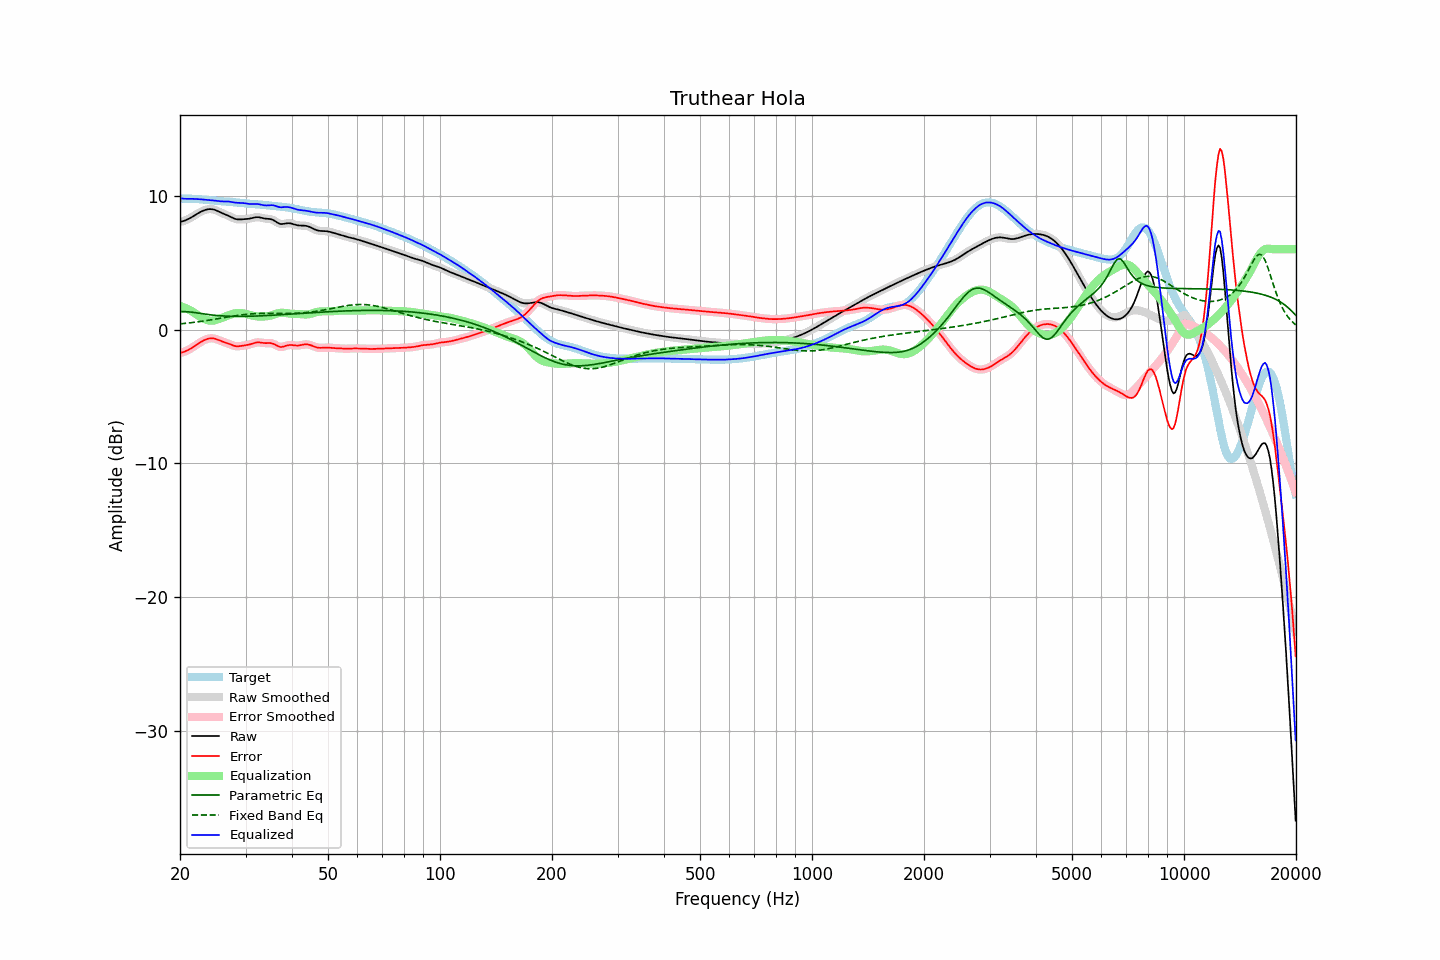

The data file committed next to this chart (first rows):
frequency, raw, error, smoothed, error_smoothed, equalization, parametric_eq, fixed_band_eq, equalized_raw, equalized_smoothed, target
20.00, 8.04, -1.75, 8.04, -1.75, 1.76, 1.33, 0.42, 9.80, 9.80, 9.78
20.20, 8.07, -1.72, 8.07, -1.72, 1.72, 1.34, 0.43, 9.79, 9.79, 9.78
20.40, 8.10, -1.68, 8.10, -1.68, 1.68, 1.34, 0.45, 9.78, 9.78, 9.78
20.61, 8.14, -1.64, 8.14, -1.64, 1.63, 1.34, 0.46, 9.77, 9.77, 9.78
20.81, 8.19, -1.59, 8.19, -1.59, 1.57, 1.33, 0.47, 9.77, 9.76, 9.78
21.02, 8.25, -1.53, 8.25, -1.53, 1.52, 1.32, 0.49, 9.76, 9.76, 9.78
21.23, 8.31, -1.47, 8.31, -1.47, 1.46, 1.32, 0.50, 9.76, 9.76, 9.77
21.44, 8.38, -1.40, 8.38, -1.40, 1.39, 1.30, 0.51, 9.77, 9.77, 9.77
21.66, 8.45, -1.32, 8.45, -1.32, 1.32, 1.29, 0.53, 9.76, 9.76, 9.77
21.87, 8.52, -1.24, 8.52, -1.24, 1.24, 1.27, 0.54, 9.76, 9.76, 9.76
22.09, 8.60, -1.16, 8.60, -1.16, 1.16, 1.26, 0.56, 9.75, 9.75, 9.75
22.31, 8.67, -1.08, 8.67, -1.08, 1.08, 1.24, 0.58, 9.75, 9.75, 9.75
22.54, 8.74, -1.00, 8.74, -1.00, 1.00, 1.22, 0.59, 9.74, 9.74, 9.74
22.76, 8.80, -0.92, 8.80, -0.92, 0.92, 1.20, 0.61, 9.73, 9.73, 9.73
22.99, 8.86, -0.86, 8.86, -0.86, 0.86, 1.18, 0.63, 9.72, 9.72, 9.71
23.22, 8.91, -0.80, 8.91, -0.80, 0.80, 1.17, 0.64, 9.70, 9.70, 9.70
23.45, 8.95, -0.74, 8.95, -0.74, 0.75, 1.15, 0.66, 9.69, 9.69, 9.69
23.69, 8.97, -0.70, 8.97, -0.70, 0.71, 1.13, 0.68, 9.68, 9.68, 9.68
23.92, 8.99, -0.67, 8.99, -0.67, 0.68, 1.12, 0.70, 9.67, 9.67, 9.67
24.16, 9.00, -0.65, 9.00, -0.66, 0.66, 1.10, 0.72, 9.66, 9.66, 9.65
24.40, 8.99, -0.65, 8.99, -0.65, 0.66, 1.09, 0.74, 9.65, 9.65, 9.64
24.65, 8.96, -0.67, 8.96, -0.67, 0.68, 1.07, 0.76, 9.64, 9.64, 9.63
24.89, 8.93, -0.70, 8.92, -0.70, 0.70, 1.06, 0.78, 9.63, 9.63, 9.62
25.14, 8.88, -0.74, 8.88, -0.74, 0.74, 1.05, 0.80, 9.61, 9.61, 9.61
25.39, 8.82, -0.78, 8.82, -0.78, 0.78, 1.04, 0.82, 9.60, 9.60, 9.60
25.65, 8.76, -0.83, 8.76, -0.83, 0.82, 1.03, 0.84, 9.58, 9.58, 9.59
25.91, 8.71, -0.88, 8.71, -0.88, 0.87, 1.02, 0.86, 9.57, 9.57, 9.58
26.16, 8.65, -0.92, 8.66, -0.92, 0.91, 1.01, 0.88, 9.57, 9.57, 9.58
26.43, 8.61, -0.96, 8.61, -0.96, 0.96, 1.01, 0.90, 9.57, 9.57, 9.57
26.69, 8.56, -1.00, 8.56, -1.00, 1.01, 1.00, 0.92, 9.57, 9.57, 9.56
26.96, 8.50, -1.05, 8.50, -1.05, 1.06, 1.00, 0.94, 9.56, 9.56, 9.55
27.23, 8.45, -1.09, 8.45, -1.09, 1.10, 0.99, 0.96, 9.55, 9.55, 9.54
27.50, 8.39, -1.14, 8.39, -1.14, 1.15, 0.99, 0.98, 9.53, 9.53, 9.53
27.77, 8.33, -1.19, 8.33, -1.19, 1.18, 0.99, 1.00, 9.51, 9.51, 9.52
28.05, 8.28, -1.23, 8.28, -1.22, 1.21, 0.98, 1.02, 9.49, 9.49, 9.50
28.33, 8.25, -1.25, 8.25, -1.24, 1.23, 0.98, 1.04, 9.47, 9.47, 9.49
28.62, 8.23, -1.25, 8.23, -1.25, 1.24, 0.98, 1.06, 9.46, 9.47, 9.48
28.90, 8.22, -1.24, 8.22, -1.24, 1.24, 0.98, 1.07, 9.46, 9.46, 9.47
29.19, 8.23, -1.22, 8.23, -1.23, 1.23, 0.98, 1.09, 9.46, 9.46, 9.45
29.48, 8.24, -1.20, 8.24, -1.21, 1.22, 0.98, 1.11, 9.45, 9.45, 9.44
29.78, 8.24, -1.19, 8.24, -1.19, 1.20, 0.99, 1.12, 9.44, 9.44, 9.43
30.08, 8.25, -1.17, 8.25, -1.17, 1.17, 0.99, 1.13, 9.42, 9.42, 9.42
30.38, 8.26, -1.15, 8.26, -1.15, 1.14, 0.99, 1.15, 9.40, 9.40, 9.41
30.68, 8.27, -1.12, 8.28, -1.12, 1.11, 0.99, 1.16, 9.38, 9.38, 9.40
30.99, 8.30, -1.09, 8.30, -1.09, 1.08, 1.00, 1.17, 9.38, 9.38, 9.39
31.30, 8.33, -1.05, 8.33, -1.05, 1.05, 1.00, 1.17, 9.38, 9.38, 9.38
31.61, 8.36, -1.01, 8.36, -1.01, 1.02, 1.00, 1.18, 9.38, 9.38, 9.37
31.93, 8.39, -0.98, 8.38, -0.98, 1.00, 1.01, 1.19, 9.39, 9.38, 9.36
32.24, 8.39, -0.96, 8.39, -0.96, 0.98, 1.01, 1.19, 9.38, 9.38, 9.35
32.57, 8.39, -0.95, 8.39, -0.96, 0.97, 1.02, 1.20, 9.36, 9.36, 9.34
32.89, 8.37, -0.97, 8.37, -0.97, 0.97, 1.02, 1.20, 9.34, 9.34, 9.33
33.22, 8.34, -0.98, 8.34, -0.98, 0.97, 1.03, 1.21, 9.31, 9.31, 9.32
33.55, 8.31, -1.00, 8.31, -1.00, 0.98, 1.03, 1.21, 9.29, 9.29, 9.31
33.89, 8.29, -1.01, 8.29, -1.01, 0.98, 1.04, 1.21, 9.27, 9.27, 9.30
34.23, 8.28, -1.01, 8.28, -1.01, 0.99, 1.05, 1.21, 9.27, 9.27, 9.29
34.57, 8.27, -1.01, 8.27, -1.01, 1.01, 1.05, 1.21, 9.28, 9.28, 9.28
34.92, 8.26, -1.01, 8.25, -1.01, 1.03, 1.06, 1.21, 9.29, 9.29, 9.26
35.27, 8.23, -1.03, 8.23, -1.03, 1.06, 1.07, 1.21, 9.29, 9.29, 9.25
35.62, 8.18, -1.06, 8.18, -1.06, 1.10, 1.07, 1.21, 9.28, 9.28, 9.24
35.97, 8.11, -1.12, 8.11, -1.12, 1.14, 1.08, 1.21, 9.25, 9.25, 9.23
... 635 more rows
